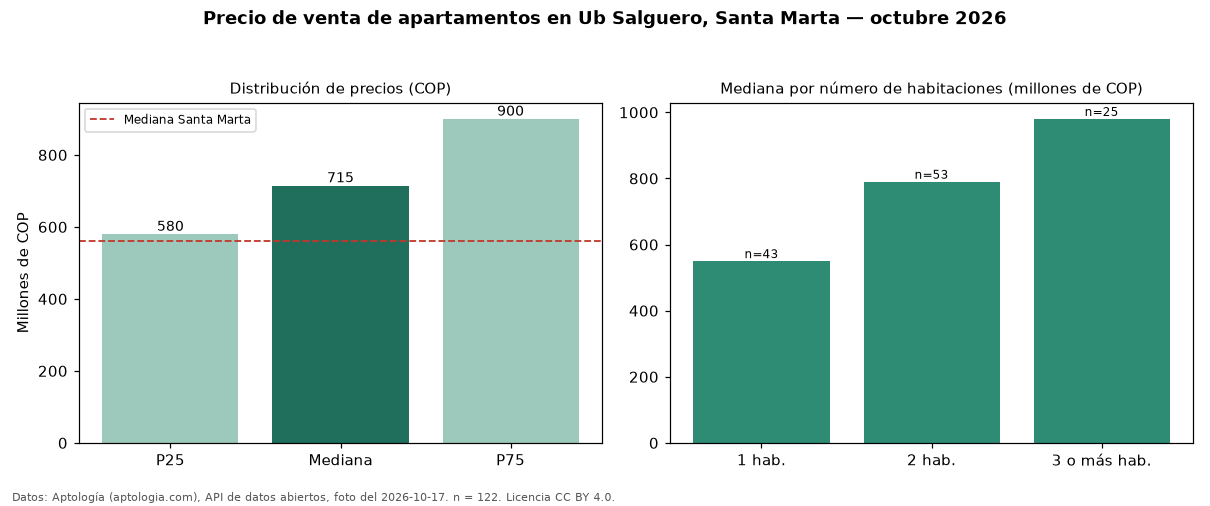

The data file committed next to this chart (first rows):
seccion, metrica, valor_cop, n
precio, p25, 580000000, 122
precio, mediana, 715000000, 122
precio, p75, 900000000, 122
precio, minimo, 300000000, 122
precio, maximo, 3600000000, 122
parqueadero, avisos_con_parqueadero, 99, 122
parqueadero, mediana_con_parqueadero, 750000000, 99
habitaciones, 1, 550000000, 43
habitaciones, 2, 790000000, 53
habitaciones, 3+, 980000000, 25
ciudad, mediana_ciudad, 560000000, 
fuente, fecha_foto, 2026-10-17, 
fuente, atribucion, https://www.aptologia.com/venta/santa-ma…, 
